6-way image classification set "traffic_sign_dataset_clase" from GitHub (farisea/my_rUBot_mecanum); label vocabulary: forbidden, give way, left, nothing, right, stop.

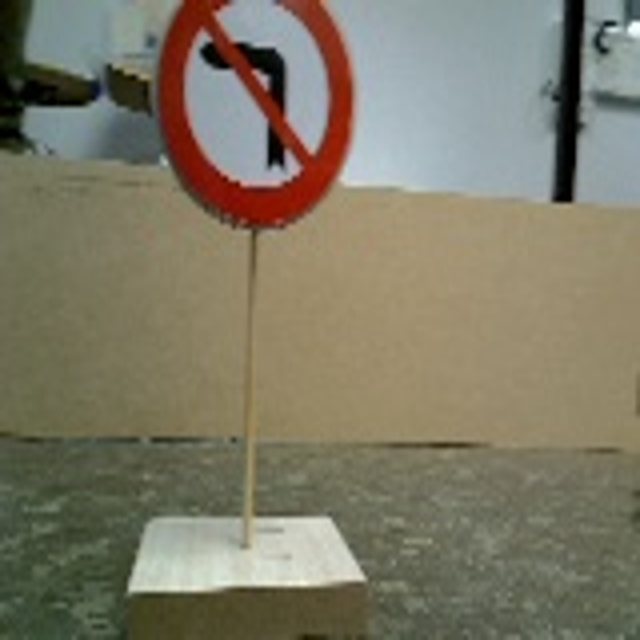
Label: right

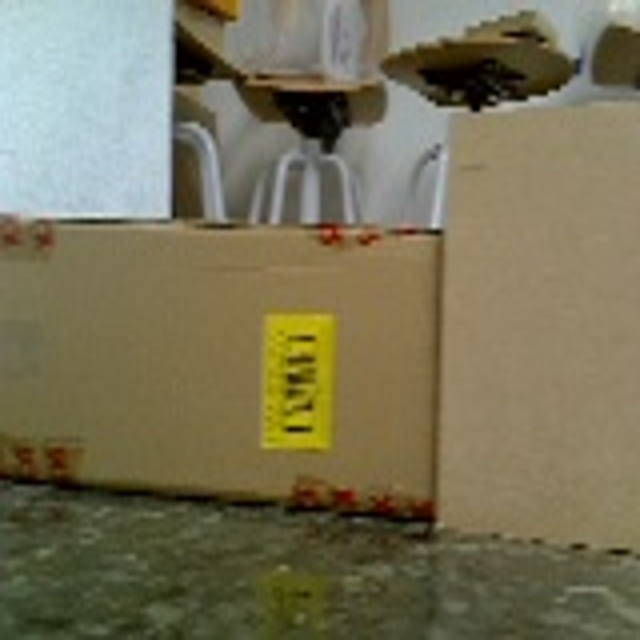
Label: nothing

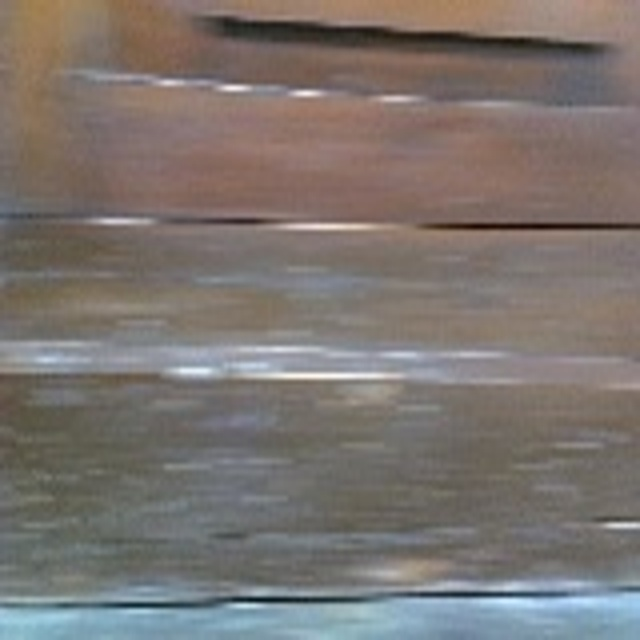
Label: nothing

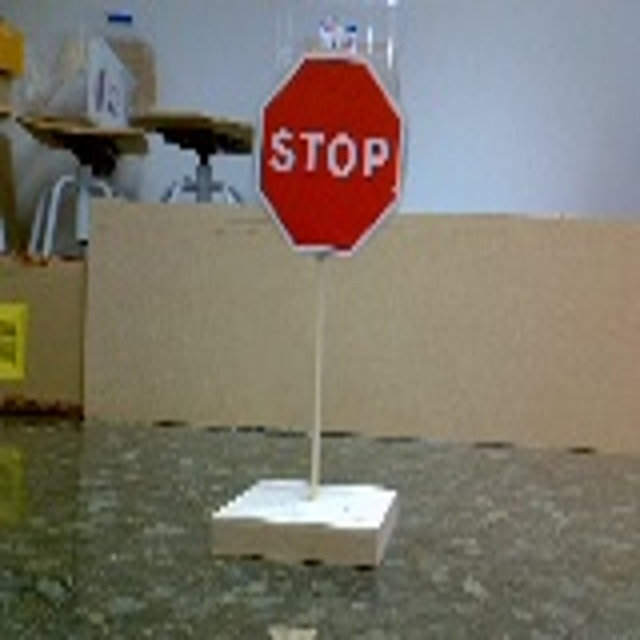
Label: stop

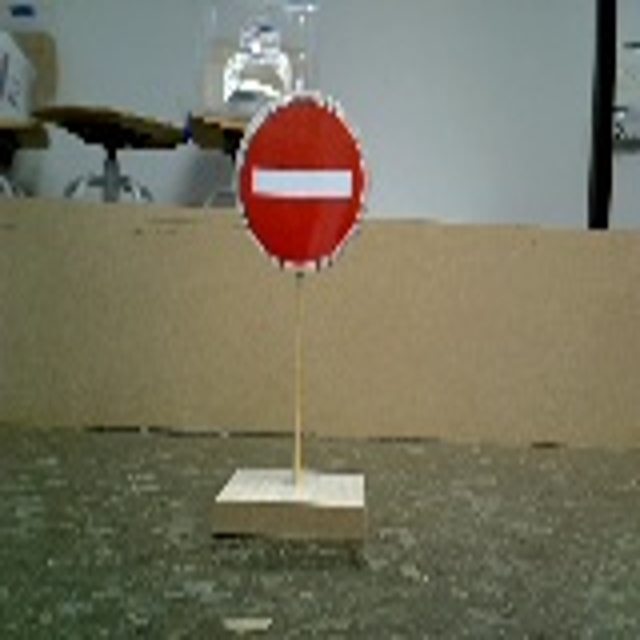
Label: forbidden

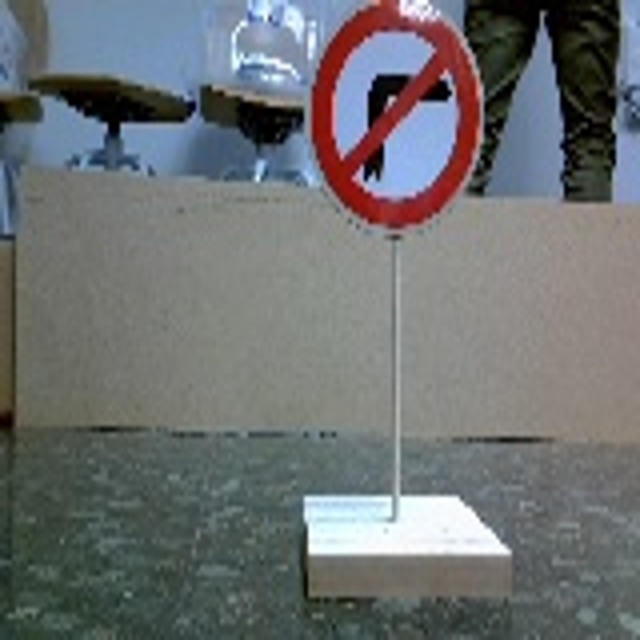
Label: left
